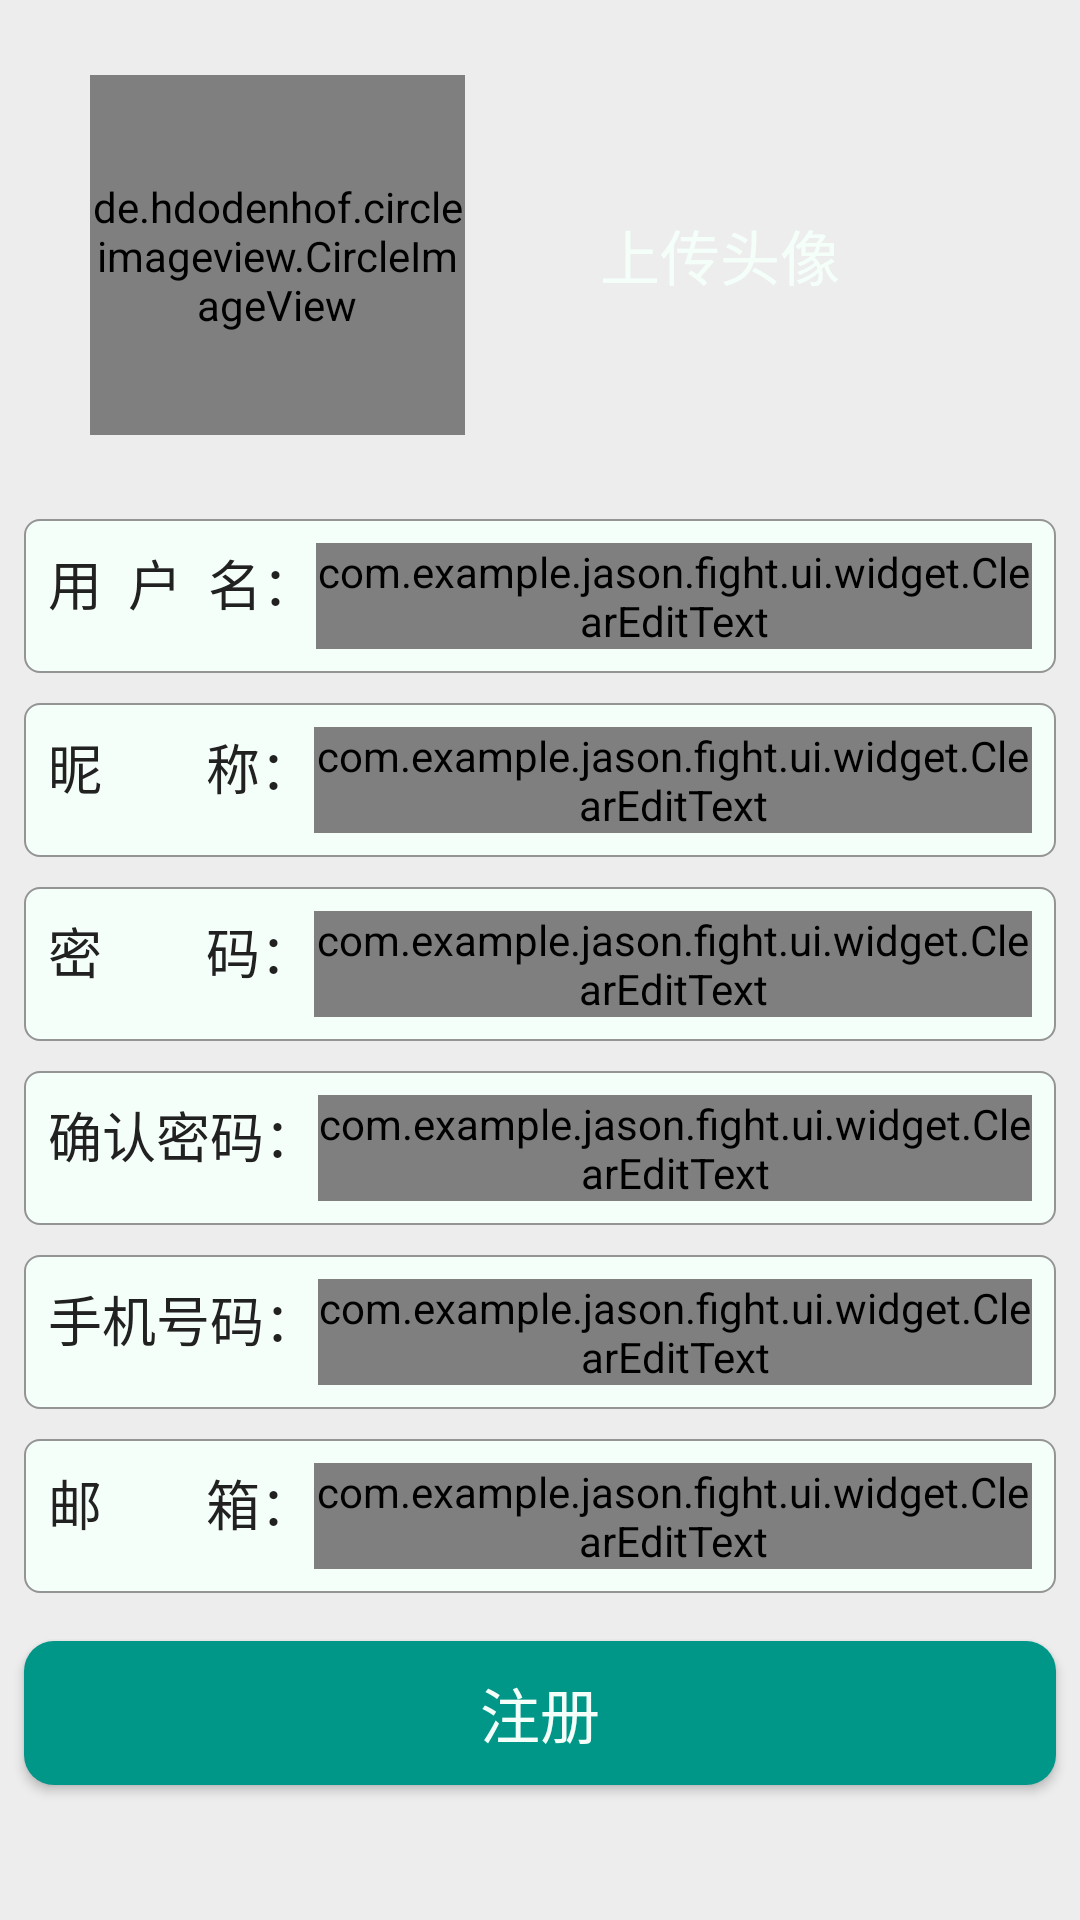

This screen was rendered from an Android layout file. Write that file and the resources it references.
<!-- AndroidManifest.xml: application theme AppTheme -->
<!-- res/layout/acitivty_sign_in.xml -->
<?xml version="1.0" encoding="utf-8"?>
<LinearLayout xmlns:android="http://schemas.android.com/apk/res/android"
    xmlns:app="http://schemas.android.com/apk/res-auto"
    android:layout_width="match_parent"
    android:layout_height="match_parent"
    android:background="@color/grey_withe"
    android:orientation="vertical">

   
    
    <LinearLayout
        android:layout_width="match_parent"
        android:layout_height="140dp"
        android:layout_marginTop="15dp"
        android:background="@drawable/sign_in_icon_background"
        android:orientation="horizontal"
        android:padding="10dp">

        <de.hdodenhof.circleimageview.CircleImageView
            android:layout_gravity="center"
            android:id="@+id/sign_in_cImg"
            android:layout_width="125dp"
            android:layout_height="125dp"
            android:layout_marginLeft="20dp"
            android:src="@drawable/sign_in_icon"
            app:civ_border_color="@color/grey_withe"
            app:civ_border_width="2dp" />

        <TextView
            android:layout_gravity="center"
            android:id="@+id/sign_in_update_tv"
            android:layout_marginLeft="25dp"
            android:layout_width="120dp"
            android:layout_height="wrap_content"
            android:background="@drawable/sign_in_update_pic_btn"
            android:padding="8dp"
            android:gravity="center"
            android:text="上传头像"
            android:textColor="@color/pure_withe"
            android:textSize="20sp" />
    </LinearLayout>

    <LinearLayout
        android:layout_width="match_parent"
        android:layout_height="wrap_content"
        android:padding="8dp"
        android:orientation="vertical">

        <LinearLayout
            android:layout_width="match_parent"
            android:layout_height="wrap_content"
            android:background="@drawable/sing_in_icon_border"
            android:layout_marginTop="10dp"
            android:padding="8dp"
            android:orientation="horizontal">

            <TextView
                android:layout_width="wrap_content"
                android:layout_height="wrap_content"
                android:text="用  户  名："
                android:textColor="@color/primary_text"
                android:textSize="18sp" />

            <com.example.jason.fight.ui.widget.ClearEditText
                android:id="@+id/sign_in_user"
                android:layout_width="match_parent"
                style="@style/MyCustomEditText"
                android:background="@null"
                android:hint="字母/数字/中文"
                android:singleLine="true"
                android:layout_height="wrap_content"
                android:textStyle="normal"
                />
        </LinearLayout>


        <LinearLayout
            android:layout_width="match_parent"
            android:layout_height="wrap_content"
            android:background="@drawable/sing_in_icon_border"
            android:layout_marginTop="10dp"
            android:padding="8dp"
            android:orientation="horizontal">

            <TextView
                android:layout_width="wrap_content"
                android:layout_height="wrap_content"
                android:text="昵        称："
                android:textColor="@color/primary_text"
                android:textSize="18sp" />

            <com.example.jason.fight.ui.widget.ClearEditText
                android:id="@+id/sign_in_nickname"
                android:layout_width="match_parent"
                style="@style/MyCustomEditText"
                android:background="@null"
                android:hint="字母/数字/中文"
                android:singleLine="true"
                android:layout_height="wrap_content"
                android:textStyle="normal"
                />
        </LinearLayout>

        <LinearLayout
            android:layout_width="match_parent"
            android:layout_height="wrap_content"
            android:background="@drawable/sing_in_icon_border"
            android:layout_marginTop="10dp"
            android:padding="8dp"
            android:orientation="horizontal">

            <TextView
                android:layout_width="wrap_content"
                android:layout_height="wrap_content"
                android:textColor="@color/primary_text"
                android:text="密        码："
                android:textSize="18sp" />

            <com.example.jason.fight.ui.widget.ClearEditText
                android:id="@+id/sign_in_passwd"
                android:layout_width="match_parent"
                style="@style/MyCustomEditText"
                android:singleLine="true"
                android:background="@null"
                android:hint="6-20位密码"
                android:layout_height="wrap_content"
                android:textStyle="normal"
                android:password="true"/>
        </LinearLayout>
        <LinearLayout
            android:layout_width="match_parent"
            android:layout_height="wrap_content"
            android:background="@drawable/sing_in_icon_border"
            android:layout_marginTop="10dp"
            android:padding="8dp"
            android:orientation="horizontal">

            <TextView
                android:layout_width="wrap_content"
                android:layout_height="wrap_content"
                android:textColor="@color/primary_text"
                android:text="确认密码："
                android:textSize="18sp" />

            <com.example.jason.fight.ui.widget.ClearEditText
                android:id="@+id/sign_in_passwd_conf"
                android:layout_width="match_parent"
                style="@style/MyCustomEditText"
                android:background="@null"
                android:layout_height="wrap_content"
                android:textStyle="normal"
                android:singleLine="true"
                android:hint="请再次输入密码"
                android:inputType="textPassword"
                 />
        </LinearLayout>

        <LinearLayout
            android:layout_width="match_parent"
            android:layout_height="wrap_content"
            android:background="@drawable/sing_in_icon_border"
            android:layout_marginTop="10dp"
            android:padding="8dp"
            android:orientation="horizontal">

            <TextView
                android:layout_width="wrap_content"
                android:layout_height="wrap_content"
                android:textColor="@color/primary_text"
                android:text="手机号码："
                android:textSize="18sp" />

            <com.example.jason.fight.ui.widget.ClearEditText
                android:id="@+id/sign_in_phone"
                android:layout_width="match_parent"
                style="@style/MyCustomEditText"
                android:background="@null"
                android:layout_height="wrap_content"
                android:textStyle="normal"
                android:singleLine="true"
                android:hint="手机号码"
                android:inputType="phone"
                />
        </LinearLayout>
        <LinearLayout
            android:layout_width="match_parent"
            android:layout_height="wrap_content"
            android:background="@drawable/sing_in_icon_border"
            android:layout_marginTop="10dp"
            android:padding="8dp"
            android:orientation="horizontal">

            <TextView
                android:layout_width="wrap_content"
                android:layout_height="wrap_content"
                android:textColor="@color/primary_text"
                android:text="邮        箱："
                android:textSize="18sp" />

            <com.example.jason.fight.ui.widget.ClearEditText
                android:id="@+id/sign_in_email"
                android:layout_width="match_parent"
                style="@style/MyCustomEditText"
                android:background="@null"
                android:layout_height="wrap_content"
                android:textStyle="normal"
                android:singleLine="true"
                android:hint=" E-mail"
                android:inputType="textEmailAddress"
                 />
        </LinearLayout>
    </LinearLayout>
    <Button
        android:id="@+id/sign_in_register"
        android:layout_margin="8dp"
        android:background="@drawable/sign_in_register_btn"
        android:text="注册"
        android:textColor="@color/pure_withe"
        android:textSize="20sp"
        android:layout_width="match_parent"
        android:layout_height="wrap_content" />
</LinearLayout>
<!-- res/layout/title_layout.xml (included above) -->
<?xml version="1.0" encoding="utf-8"?>
<LinearLayout xmlns:android="http://schemas.android.com/apk/res/android"
    android:layout_width="match_parent"
    android:background="@color/primary"
    android:layout_height="?attr/actionBarSize"
    android:orientation="horizontal">
    
    <ImageView
        android:id="@+id/title_back"
        android:layout_width="32dp"
        android:layout_gravity="center_vertical"
        android:layout_margin="5dp"
        android:layout_height="wrap_content"
        android:background="@drawable/back"/>
    <TextView
        android:id="@+id/title_tv"
        android:layout_width="0dp"
        android:layout_height="wrap_content"
        android:layout_weight="1"
        android:layout_marginRight="42dp"
        android:layout_gravity="center"
        android:gravity="center"
        android:textSize="20sp"
        android:textColor="@color/pure_withe"
        android:textAppearance="@style/Base.TextAppearance.AppCompat.Body2"
        android:text=""/>


</LinearLayout>
<!-- resources referenced by this layout -->
<resources>
  <color name="grey_withe">#EDEDED</color>
  <color name="primary">#009688</color>
  <color name="primary_text">#212121</color>
  <color name="pure_withe">#F5FFFA</color>
  <!-- drawable sign_in_icon: jpg bitmap (drawable-hdpi, 4630 bytes) -->
  <!-- drawable sign_in_register_btn (drawable) -->
  <?xml version="1.0" encoding="utf-8"?>
  <selector xmlns:android="http://schemas.android.com/apk/res/android"
      >
      <item android:state_pressed="true">
          <shape>
              <solid android:color="@color/primary_dark"/>
              <corners android:radius="10dp"/>
          </shape>
      </item>
      
      <item>
          <shape>
              <solid android:color="@color/primary"/>
              <corners android:radius="10dp"/>
          </shape>
      </item>
  
  </selector>
  <!-- drawable sing_in_icon_border (drawable) -->
  <?xml version="1.0" encoding="utf-8"?>
  <shape xmlns:android="http://schemas.android.com/apk/res/android"
      android:shape="rectangle">
  
      <corners
          android:bottomLeftRadius="5dp"
          android:bottomRightRadius="5dp"
          android:topLeftRadius="5dp"
          android:topRightRadius="5dp" />
      <solid android:color="@color/pure_withe" />
      <stroke android:width="2px" android:color="@color/light_black"/>
  </shape>
  <style name="MyCustomEditText" parent="Base.Widget.AppCompat.EditText">
          <item name="android:textCursorDrawable">@null</item>
      </style>
  <style name="AppTheme" parent="Theme.AppCompat.Light.NoActionBar">
          
          <item name="colorPrimary">@color/colorPrimary</item>
          <item name="colorPrimaryDark">@color/colorPrimaryDark</item>
          <item name="colorAccent">@color/colorAccent</item>
      </style>
  <color name="primary_dark">#00897b</color>
  <color name="light_black">#949494</color>
  <color name="colorPrimary">#3F51B5</color>
  <color name="colorPrimaryDark">#303F9F</color>
  <color name="colorAccent">#FF4081</color>
</resources>
